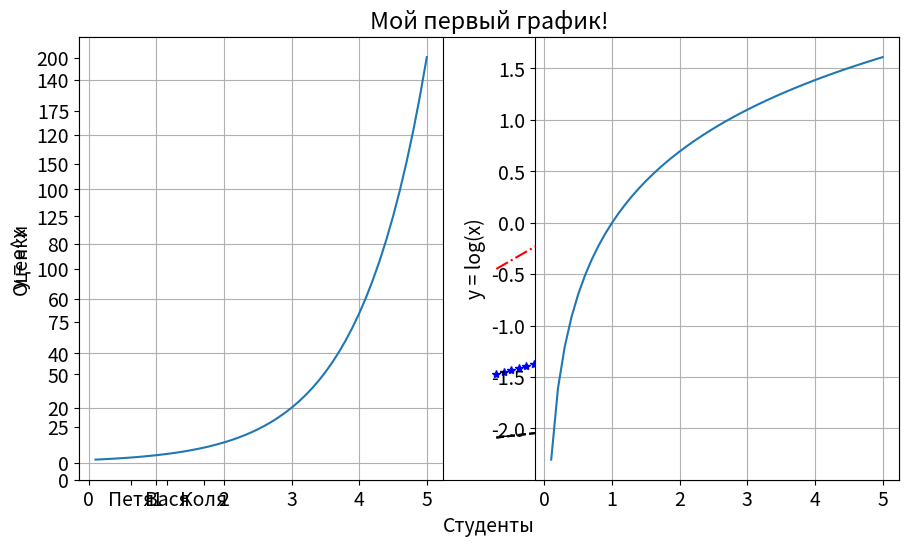
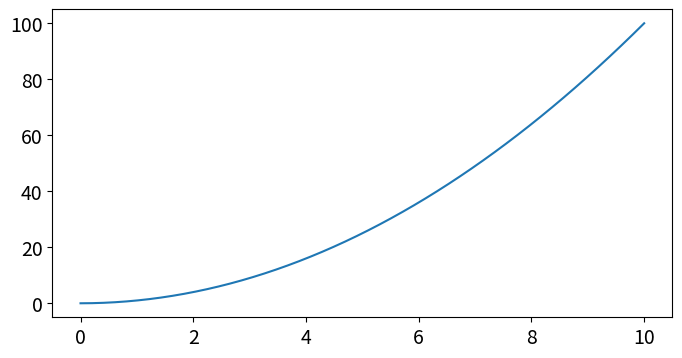
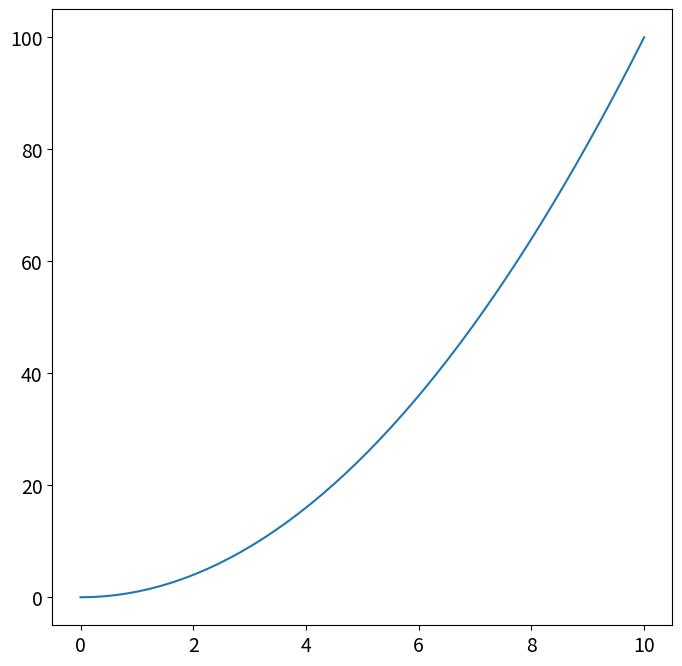
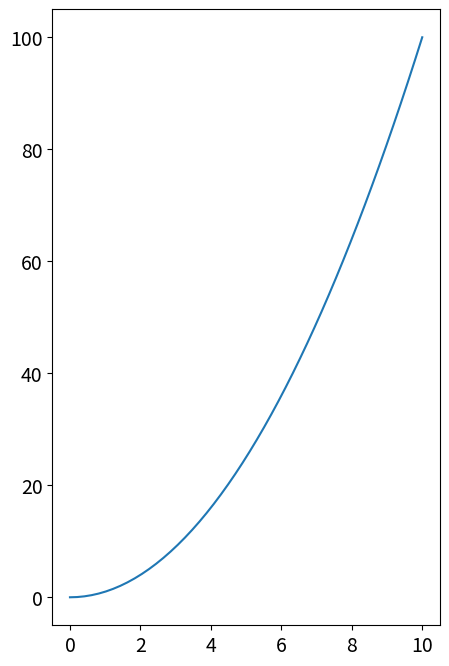
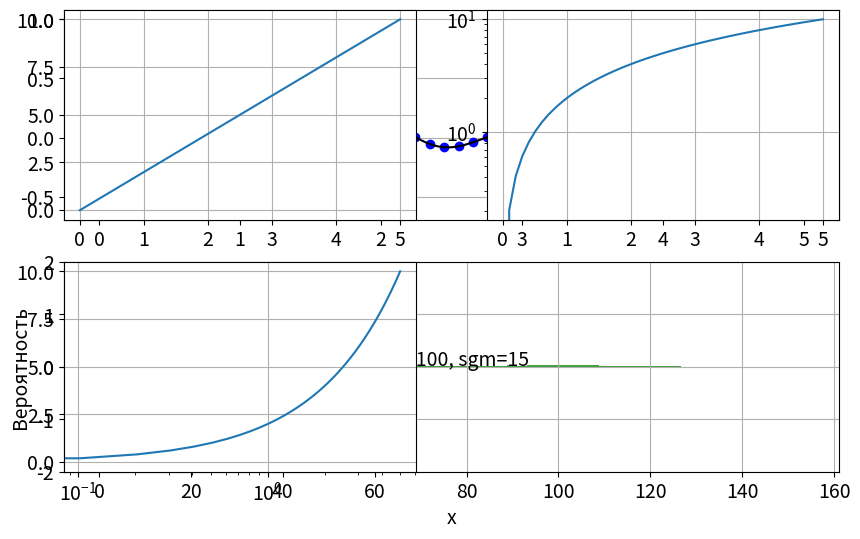

Reproduce these figures in Python, in order.
import matplotlib as mpl
import numpy as np

# Если используется темная тема - лучше текст сделать белым
TEXT_COLOR = 'black'

# Размер отображаемой фигуры в дюймах
mpl.rcParams['figure.figsize'] = (10, 6)
# Цвет всего текста
mpl.rcParams['text.color'] = 'black'
# Размер шрифта
mpl.rcParams['font.size'] = 14
# Цвет текста подписи осей
mpl.rcParams['axes.labelcolor'] = TEXT_COLOR
# Цвет текста меток по оси X
mpl.rcParams['xtick.color'] = TEXT_COLOR
# Цвет текста меток по оси Y
mpl.rcParams['ytick.color'] = TEXT_COLOR

from matplotlib import pyplot as plt
# Или равнозначный импорт
#   import matplotlib.pyplot as plt

# Создадим данные для отображения (50 точек)
x = np.linspace(10, 20, 50)
y = x*2

# Отображение точек в виде линии
plt.plot(x, y, 'k--')
# Добавим подписи для осей
plt.xlabel('X значения')
plt.ylabel('Y значения')
# Подпись графика
plt.title('Мой первый график!', color=TEXT_COLOR)
# Включение сетки
plt.grid(True)
# Отобразить график
plt.show()

x = np.linspace(10, 20, 50)

plt.plot(x, x*2, 'k--', label='y=x*2')
# Операция ** - возведение в степень
plt.plot(x, x*5, 'b*', label='y=x*5')
plt.plot(x, x*10, 'r-.', label='y=x*10')
plt.xlabel('X значения')
plt.ylabel('Y значения')
plt.grid(True)
# Отображение легенды
plt.legend()
plt.show()

# TODO

x = np.array([1, 2, 5, 8, 6, 10])
y = np.array([2, 3, 4, 1, 6, 3])

# TODO

data = {'x': np.linspace(0, 5, 50)}
data['x^2'] = data['x']**2
data['x^3'] = data['x']**3

plt.plot('x', 'x^2', 'b-', data=data, label='x^2')
plt.plot('x', 'x^3', 'r--', data=data, label='x^3')
plt.grid(True)
plt.legend()
plt.show()

names = ['Петя', 'Вася', 'Коля']
rates = [4.6, 3.5, 2.9]

plt.bar(names, rates)
plt.xlabel('Студенты')
plt.ylabel('Оценки')
plt.grid()
plt.show()

x = np.linspace(.1, 5, 50)

# Создание и переход на зону отображения 1
plt.subplot(121)
plt.plot(x, np.exp(x))
plt.ylabel('y = e^x')
plt.grid(True)

# Создание и переход на зону отображения 2
plt.subplot(122)
plt.plot(x, np.log(x))
plt.ylabel('y = log(x)')
plt.grid(True)

# Коррекция размещения графиков
plt.tight_layout()

x = np.linspace(0, 10, 50)

# TODO - в цикле нарисовать графики прямых с разными углами наклона

x = np.linspace(0, 10, 50)

# Размер также задается в дюймах
plt.figure(figsize=(8, 4))
plt.plot(x, x**2)

plt.figure(figsize=(8, 8))
plt.plot(x, x**2)

plt.figure(figsize=(5, 8))
plt.plot(x, x**2)

# TODO

def f(t):
    return np.exp(-t) * np.cos(2*np.pi*t)

x1 = np.linspace(0, 5, 50)
x2 = np.linspace(0, 5, 200)

# Создаем массив с зонами
# (*) squeeze - при установке этого флага и nrows=1 или ncols=1 - 
#       ось будет убрана и на выходе будет 1D массив вместо 2D
# Возвращает:
#   fig - объект Figure, для подробностей обратитесь к документации
#   ax - массив объектов зон для рисования в сетке
fig, ax = plt.subplots(nrows=2, ncols=1, squeeze=False)

ax[0,0].plot(x1, f(x1), 'bo') 
ax[0,0].plot(x2, f(x2), 'k')
ax[0,0].grid(True)

ax[1,0].plot(x2, np.cos(2*np.pi*x2), 'r--')

plt.show()

# Создание данных для отображения распределения
mu, sigma = 100, 15
x = mu + sigma * np.random.randn(10000)

# Отображение гистограммы
# bins - количество колонок
# density - суммарная плотность (нормализация к единичной суммы)
# color - цвет отображения
# alpha - немного прозрачности для визуализации
n, bins, patches = plt.hist(x, bins=50, density=1, color='g', alpha=0.75)

plt.xlabel('x')
plt.ylabel('Вероятность')
# Отображение текста
# x, y - координаты расположения нижней левой точки текста
# s - текст отображения
plt.text(x=60, y=.025, s='mu=100, sgm=15')
plt.grid(True)
plt.show()

x = np.arange(0.0, 5.0, 0.01)
y = np.cos(2*np.pi*x)
plt.plot(x, y, lw=2)

# Аннотация со стрелкой
# xy - кортеж положения конца стрелки по координатам
# xytext - кортеж положения текста по координатам
# arrowprops - словарь со свойствами описания стрелки
plt.annotate(
    'Локальный макс.', 
    xy=(2, 1), 
    xytext=(3, 1.5),
    arrowprops=dict(facecolor='black', shrink=0.05),
)

# Задаем предел отображения по оси Y
plt.ylim(-2, 2)
plt.grid(True)
plt.show()

#TODO 

x = np.linspace(0, 5, 50)
y = x*2

plt.subplot(221)
plt.plot(x, y)
plt.yscale('linear')
plt.grid(True)

plt.subplot(222)
plt.plot(x, y)
plt.yscale('log')
plt.grid(True)

plt.subplot(223)
plt.plot(x, y)
plt.xscale('log')
plt.grid(True)

# TODO

x = np.array([1, 4, 5, 6, 7])
y = np.array([2, 6, 3, 6, 7])

# TODO

group1_scores = (22, 30, 33, 30, 26)
group2_scores = (25, 32, 30, 35, 29)
x_labels = ['G1', 'G2', 'G3', 'G4', 'G5']

# TODO

groups_means = (54.74, 42.35, 67.37, 58.24, 30.25)
groups_stds = (4, 3, 4, 1, 5)
x_labels = ['G1', 'G2', 'G3', 'G4', 'G5']

# TODO

n_samples = 20
x = np.random.randint(0, 10, size=n_samples)
y = np.random.randint(-10, 0, size=n_samples)
areas = np.pi * np.random.randint(5, 15, size=n_samples)**2
groups = np.random.randint(0, 3, size=n_samples)

# TODO